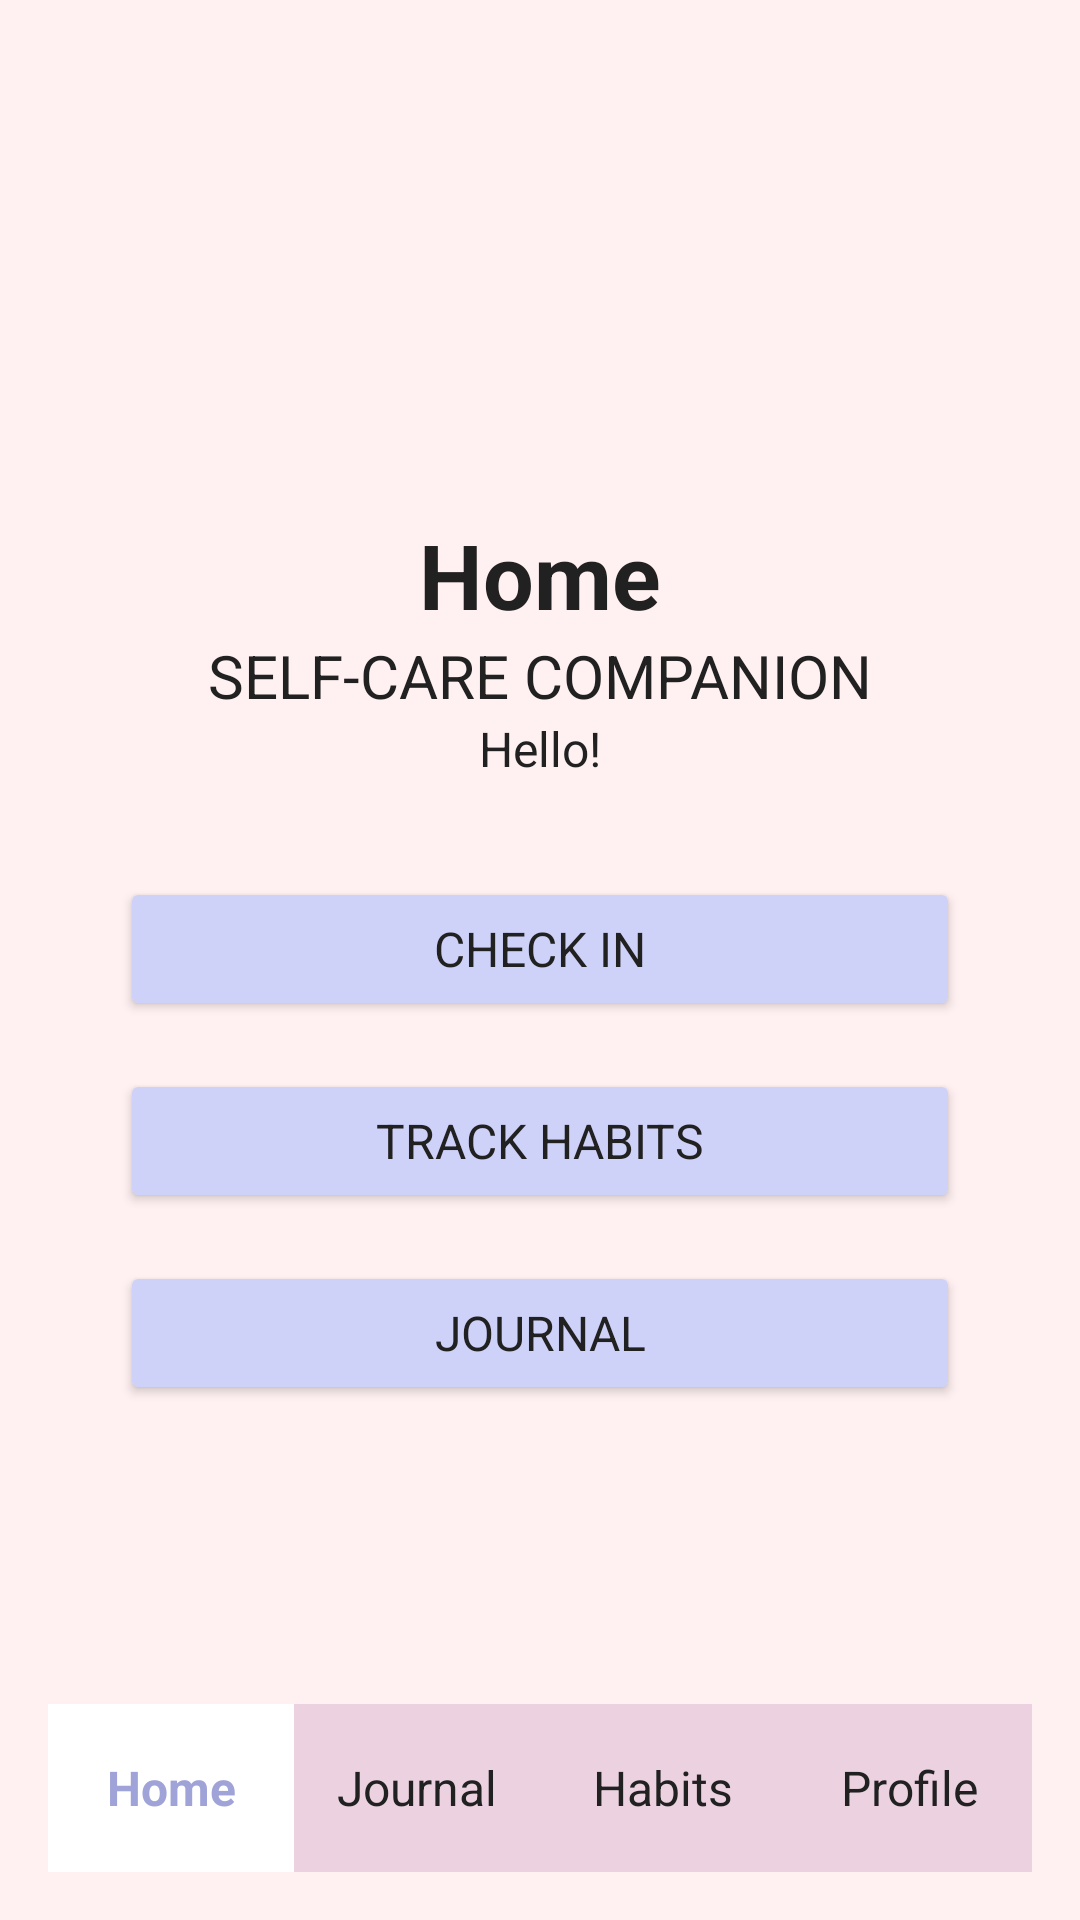

Android layout source for this screen:
<!-- AndroidManifest.xml: application theme Theme.SelfCareCompanion -->
<!-- res/layout/fragment_home.xml -->
<?xml version="1.0" encoding="utf-8"?>
<RelativeLayout xmlns:android="http://schemas.android.com/apk/res/android"
    android:layout_width="match_parent"
    android:layout_height="match_parent"
    android:background="#FFF0F1"
    android:padding="16dp">

    <LinearLayout
        android:id="@+id/content_wrapper"
        android:layout_width="match_parent"
        android:layout_height="wrap_content"
        android:orientation="vertical"
        android:gravity="center_horizontal"
        android:layout_centerInParent="true"
        android:layout_marginTop="60dp"
        android:layout_marginBottom="80dp">

        <TextView
            style="@style/TextTitle"
            android:layout_width="wrap_content"
            android:layout_height="wrap_content"
            android:text="@string/title_home"
            android:textColor="#212121" />

        <TextView
            style="@style/TextCaption"
            android:layout_width="wrap_content"
            android:layout_height="wrap_content"
            android:text="@string/self_care_companion"
            android:textColor="#212121" />

        <TextView
            style="@style/TextBody"
            android:id="@+id/greeting_text"
            android:layout_width="wrap_content"
            android:layout_height="wrap_content"
            android:text="@string/hello"
            android:textColor="#212121"
            android:layout_marginBottom="32dp"/>

        <Button
            style="@style/TextButton"
            android:id="@+id/checkin_button"
            android:layout_width="match_parent"
            android:layout_height="wrap_content"
            android:layout_marginStart="24dp"
            android:layout_marginEnd="24dp"
            android:layout_marginBottom="16dp"
            android:paddingStart="16dp"
            android:paddingEnd="16dp"
            android:text="@string/check_in"
            android:backgroundTint="#CED1F8"
            android:textColor="#212121"/>

        <Button
            style="@style/TextButton"
            android:id="@+id/habits_button"
            android:layout_width="match_parent"
            android:layout_height="wrap_content"
            android:layout_marginStart="24dp"
            android:layout_marginEnd="24dp"
            android:layout_marginBottom="16dp"
            android:paddingStart="16dp"
            android:paddingEnd="16dp"
            android:text="@string/track_habits"
            android:backgroundTint="#CED1F8"
            android:textColor="#212121"/>

        <Button
            style="@style/TextButton"
            android:id="@+id/journal_button"
            android:layout_width="match_parent"
            android:layout_height="wrap_content"
            android:layout_marginStart="24dp"
            android:layout_marginEnd="24dp"
            android:paddingStart="16dp"
            android:paddingEnd="16dp"
            android:text="@string/journal_button"
            android:backgroundTint="#CED1F8"
            android:textColor="#212121"/>
    </LinearLayout>

    <LinearLayout
        android:id="@+id/bottom_nav"
        android:layout_width="match_parent"
        android:layout_height="56dp"
        android:orientation="horizontal"
        android:layout_alignParentBottom="true"
        android:background="#ECD2E0"
        android:weightSum="4">

        <TextView
            style="@style/TextBody"
            android:layout_width="0dp"
            android:layout_height="match_parent"
            android:layout_weight="1"
            android:text="@string/title_home"
            android:gravity="center"
            android:textStyle="bold"
            android:textColor="#9FA3D8"
            android:background="#FFFFFF"/>

        <TextView
            style="@style/TextBody"
            android:layout_width="0dp"
            android:layout_height="match_parent"
            android:layout_weight="1"
            android:text="@string/title_journal"
            android:gravity="center"
            android:textColor="#212121"/>

        <TextView
            style="@style/TextBody"
            android:layout_width="0dp"
            android:layout_height="match_parent"
            android:layout_weight="1"
            android:text="@string/title_habits"
            android:gravity="center"
            android:textColor="#212121"/>

        <TextView
            style="@style/TextBody"
            android:layout_width="0dp"
            android:layout_height="match_parent"
            android:layout_weight="1"
            android:text="@string/title_profile"
            android:gravity="center"
            android:textColor="#212121"/>
    </LinearLayout>
</RelativeLayout>
<!-- resources referenced by this layout -->
<resources>
  <string name="check_in">Check In</string>
  <string name="hello">Hello!</string>
  <string name="journal_button">Journal</string>
  <string name="self_care_companion">SELF-CARE COMPANION</string>
  <string name="title_habits">Habits</string>
  <string name="title_home">Home</string>
  <string name="title_journal">Journal</string>
  <string name="title_profile">Profile</string>
  <string name="track_habits">Track Habits</string>
  <style name="TextBody">
          <item name="android:fontFamily">sans-serif</item>
          <item name="android:textSize">16sp</item>
      </style>
  <style name="TextButton">
          <item name="android:fontFamily">sans-serif</item>
          <item name="android:textSize">16sp</item>
          <item name="android:textStyle">normal</item>
      </style>
  <style name="TextCaption">
          <item name="android:fontFamily">sans-serif</item>
          <item name="android:textSize">20sp</item>
      </style>
  <style name="TextTitle">
          <item name="android:fontFamily">sans-serif</item>
          <item name="android:textSize">30sp</item>
          <item name="android:textStyle">bold</item>
          <item name="android:textColor">#212121</item>
      </style>
  <style name="Theme.SelfCareCompanion" parent="Theme.MaterialComponents.DayNight.DarkActionBar">
          
          <item name="colorPrimary">@color/purple_500</item>
          <item name="colorPrimaryVariant">@color/purple_700</item>
          <item name="colorOnPrimary">@color/white</item>
          
          <item name="colorSecondary">@color/teal_200</item>
          <item name="colorSecondaryVariant">@color/teal_700</item>
          <item name="colorOnSecondary">@color/black</item>
          
          <item name="android:statusBarColor">?attr/colorPrimaryVariant</item>
          
      </style>
  <color name="purple_500">#FF6200EE</color>
  <color name="purple_700">#FF3700B3</color>
  <color name="white">#FFFFFFFF</color>
  <color name="teal_200">#FF03DAC5</color>
  <color name="teal_700">#FF018786</color>
  <color name="black">#FF000000</color>
</resources>
